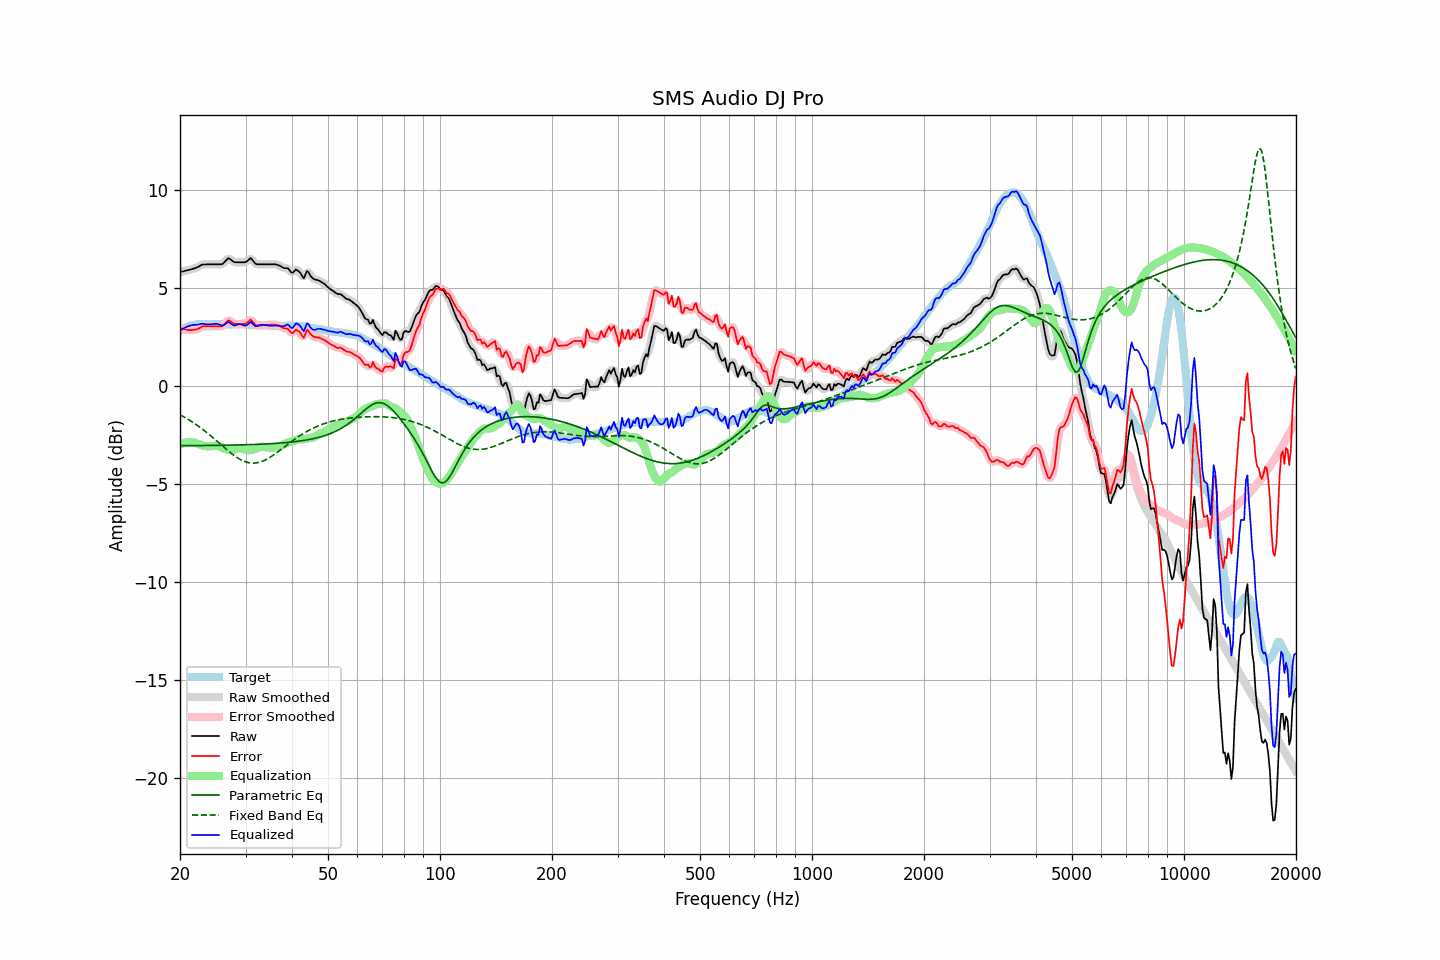

Source data for this figure (header and first rows):
frequency, raw, error, smoothed, error_smoothed, equalization, parametric_eq, fixed_band_eq, equalized_raw, equalized_smoothed, target
20.00, 5.83, 2.98, 5.83, 2.98, -2.99, -3.04, -1.46, 2.84, 2.84, 2.84
20.20, 5.85, 2.95, 5.85, 2.95, -2.95, -3.04, -1.51, 2.89, 2.89, 2.89
20.40, 5.87, 2.92, 5.87, 2.93, -2.92, -3.04, -1.55, 2.94, 2.94, 2.94
20.61, 5.88, 2.91, 5.89, 2.90, -2.90, -3.04, -1.60, 2.99, 2.99, 2.97
20.81, 5.91, 2.88, 5.91, 2.88, -2.88, -3.04, -1.64, 3.03, 3.03, 3.02
21.02, 5.93, 2.86, 5.92, 2.87, -2.87, -3.04, -1.69, 3.06, 3.06, 3.06
21.23, 5.95, 2.86, 5.95, 2.86, -2.86, -3.04, -1.74, 3.08, 3.08, 3.08
21.44, 5.97, 2.86, 5.97, 2.86, -2.86, -3.04, -1.79, 3.10, 3.11, 3.10
21.66, 5.99, 2.87, 5.99, 2.87, -2.87, -3.04, -1.85, 3.12, 3.12, 3.12
21.87, 6.02, 2.88, 6.02, 2.88, -2.89, -3.04, -1.90, 3.13, 3.13, 3.13
22.09, 6.05, 2.89, 6.05, 2.90, -2.91, -3.04, -1.96, 3.13, 3.13, 3.15
22.31, 6.09, 2.92, 6.08, 2.92, -2.94, -3.03, -2.02, 3.14, 3.14, 3.16
22.54, 6.12, 2.96, 6.13, 2.97, -2.97, -3.03, -2.07, 3.15, 3.16, 3.16
22.76, 6.18, 3.01, 6.17, 3.01, -3.00, -3.03, -2.14, 3.18, 3.18, 3.16
22.99, 6.22, 3.06, 6.20, 3.05, -3.02, -3.03, -2.20, 3.19, 3.18, 3.15
23.22, 6.22, 3.06, 6.22, 3.06, -3.04, -3.03, -2.26, 3.17, 3.18, 3.15
23.45, 6.22, 3.06, 6.22, 3.07, -3.06, -3.03, -2.32, 3.16, 3.16, 3.15
23.69, 6.23, 3.06, 6.22, 3.06, -3.07, -3.03, -2.39, 3.16, 3.15, 3.16
23.92, 6.23, 3.06, 6.22, 3.06, -3.07, -3.03, -2.46, 3.15, 3.15, 3.16
24.16, 6.23, 3.06, 6.23, 3.06, -3.07, -3.03, -2.53, 3.16, 3.16, 3.16
24.40, 6.23, 3.05, 6.23, 3.06, -3.06, -3.03, -2.60, 3.17, 3.17, 3.17
24.65, 6.23, 3.06, 6.23, 3.06, -3.05, -3.03, -2.67, 3.18, 3.18, 3.16
24.89, 6.23, 3.06, 6.23, 3.06, -3.04, -3.02, -2.74, 3.18, 3.18, 3.16
25.14, 6.23, 3.06, 6.23, 3.06, -3.05, -3.02, -2.81, 3.18, 3.18, 3.16
25.39, 6.23, 3.05, 6.22, 3.05, -3.06, -3.02, -2.88, 3.16, 3.16, 3.17
25.65, 6.23, 3.05, 6.22, 3.05, -3.09, -3.02, -2.95, 3.13, 3.13, 3.17
25.91, 6.23, 3.06, 6.24, 3.07, -3.13, -3.02, -3.03, 3.09, 3.11, 3.16
26.16, 6.28, 3.11, 6.28, 3.12, -3.17, -3.02, -3.10, 3.11, 3.11, 3.16
26.43, 6.36, 3.20, 6.37, 3.21, -3.20, -3.02, -3.17, 3.16, 3.16, 3.16
26.69, 6.45, 3.28, 6.45, 3.29, -3.23, -3.02, -3.24, 3.21, 3.22, 3.16
26.96, 6.53, 3.37, 6.50, 3.34, -3.25, -3.01, -3.31, 3.28, 3.25, 3.16
27.23, 6.50, 3.33, 6.49, 3.33, -3.27, -3.01, -3.37, 3.23, 3.23, 3.16
27.50, 6.44, 3.27, 6.44, 3.28, -3.27, -3.01, -3.44, 3.17, 3.18, 3.16
27.77, 6.37, 3.22, 6.38, 3.22, -3.26, -3.01, -3.50, 3.12, 3.12, 3.15
28.05, 6.33, 3.17, 6.34, 3.19, -3.23, -3.01, -3.56, 3.09, 3.10, 3.15
28.33, 6.33, 3.18, 6.32, 3.17, -3.20, -3.00, -3.62, 3.12, 3.12, 3.14
28.62, 6.33, 3.18, 6.32, 3.18, -3.18, -3.00, -3.67, 3.15, 3.14, 3.14
28.90, 6.33, 3.17, 6.33, 3.18, -3.16, -3.00, -3.72, 3.16, 3.16, 3.15
29.19, 6.33, 3.18, 6.32, 3.18, -3.17, -3.00, -3.77, 3.15, 3.15, 3.14
29.48, 6.33, 3.17, 6.32, 3.17, -3.20, -3.00, -3.80, 3.13, 3.12, 3.15
29.78, 6.33, 3.18, 6.33, 3.18, -3.23, -2.99, -3.84, 3.10, 3.10, 3.14
30.08, 6.34, 3.19, 6.35, 3.21, -3.25, -2.99, -3.87, 3.09, 3.10, 3.15
30.38, 6.40, 3.26, 6.42, 3.27, -3.27, -2.99, -3.89, 3.14, 3.15, 3.14
30.68, 6.48, 3.33, 6.48, 3.33, -3.27, -2.99, -3.91, 3.21, 3.21, 3.14
30.99, 6.54, 3.40, 6.50, 3.36, -3.26, -2.98, -3.92, 3.28, 3.23, 3.14
31.30, 6.45, 3.31, 6.45, 3.31, -3.25, -2.98, -3.93, 3.20, 3.20, 3.13
31.61, 6.35, 3.21, 6.36, 3.22, -3.23, -2.98, -3.93, 3.12, 3.13, 3.13
31.93, 6.25, 3.11, 6.27, 3.14, -3.20, -2.98, -3.92, 3.05, 3.07, 3.13
32.24, 6.23, 3.10, 6.23, 3.10, -3.16, -2.97, -3.91, 3.06, 3.06, 3.12
32.57, 6.23, 3.10, 6.22, 3.09, -3.13, -2.97, -3.89, 3.09, 3.08, 3.12
32.89, 6.23, 3.10, 6.22, 3.10, -3.11, -2.97, -3.87, 3.12, 3.12, 3.12
33.22, 6.23, 3.11, 6.23, 3.11, -3.10, -2.96, -3.84, 3.13, 3.13, 3.11
33.55, 6.23, 3.11, 6.23, 3.11, -3.10, -2.96, -3.81, 3.13, 3.13, 3.11
33.89, 6.23, 3.12, 6.23, 3.12, -3.11, -2.95, -3.77, 3.11, 3.11, 3.10
34.23, 6.23, 3.12, 6.23, 3.12, -3.12, -2.95, -3.73, 3.10, 3.10, 3.10
34.57, 6.23, 3.13, 6.23, 3.13, -3.13, -2.94, -3.68, 3.09, 3.09, 3.09
34.92, 6.23, 3.13, 6.23, 3.14, -3.14, -2.94, -3.63, 3.08, 3.08, 3.09
35.27, 6.23, 3.14, 6.23, 3.14, -3.14, -2.94, -3.58, 3.08, 3.08, 3.08
35.62, 6.23, 3.14, 6.23, 3.14, -3.14, -2.93, -3.53, 3.09, 3.09, 3.08
35.97, 6.22, 3.14, 6.22, 3.14, -3.13, -2.93, -3.47, 3.10, 3.09, 3.08
... 635 more rows
